Photos from the image-classification dataset "PBC_balanced_notebook" in the GitHub repository AslihanINAN/PBCNet-SE-MBConv. Its 7 classes are: basophil, eosinophil, erythroblast, lymphocyte, monocyte, neutrophil, platelet.

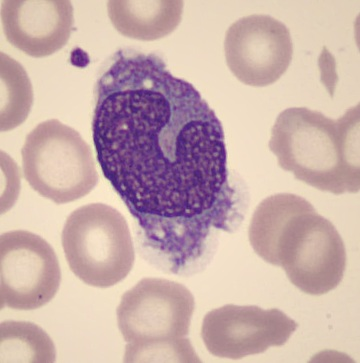
Label: monocyte

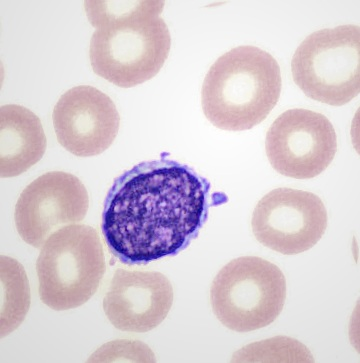
Label: lymphocyte

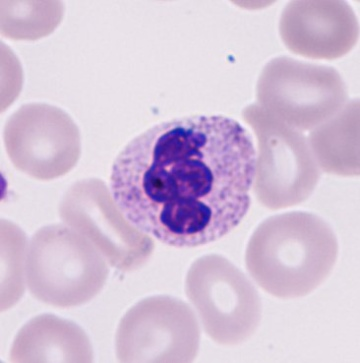
Label: neutrophil

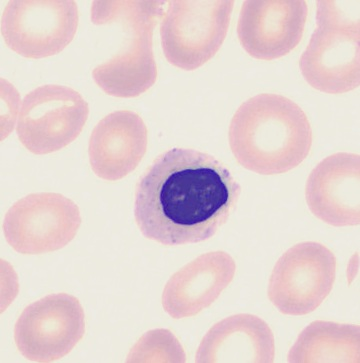
Label: erythroblast

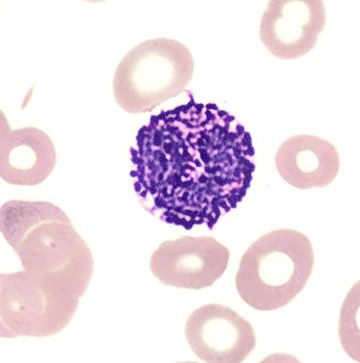
Label: basophil

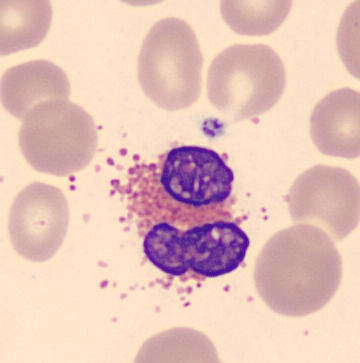
Label: eosinophil
